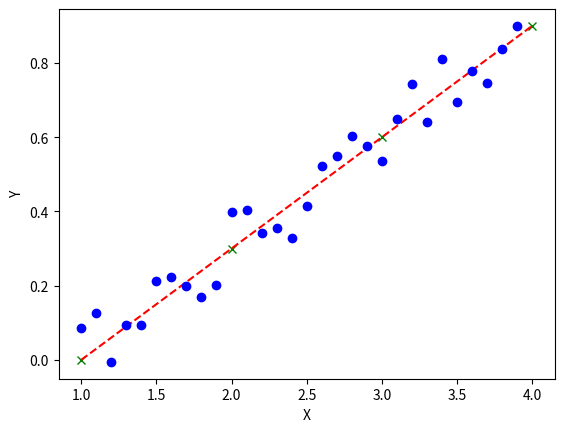

The script that saved this image:
#!/usr/bin/env python
# [redacted]
import matplotlib.pyplot as plt
import numpy as np
plt.plot([1,2,3,4], [0,0.3,0.6,0.9], 'gx')
plt.plot([1,2,3,4], [0,0.3,0.6,0.9], 'r--')

X = 1+np.arange(30)/10
delta = np.random.uniform(low=-0.1,high=0.1, size=(30,))
Y=0.3*X- 0.3  + delta
plt.plot(X, Y, 'bo')
plt.ylabel('Y')
plt.xlabel('X')
plt.show()
sum1=0.0
i=0
for X1 in X:
    Y1 = 0.3 * X1 - 0.3
    Y2 = 0.3 * X1 - 0.3 + delta[i]
    sum1=sum1+abs(Y1-Y2)
    i=i+1

print("誤差值",sum1/30)    # MAS


